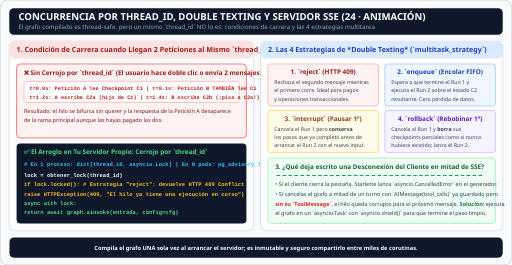
t = 0.00 s
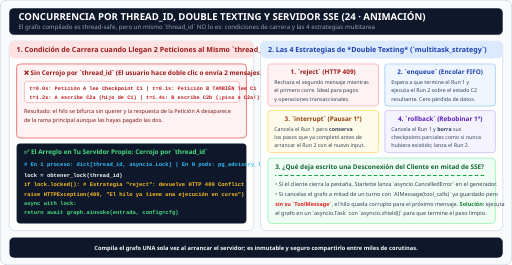
t = 0.23 s
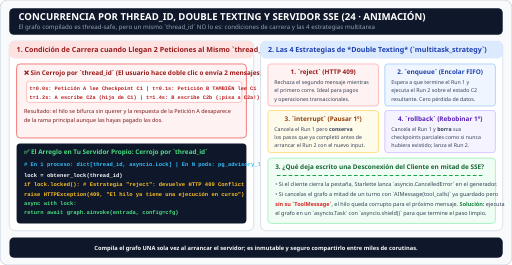
t = 0.68 s
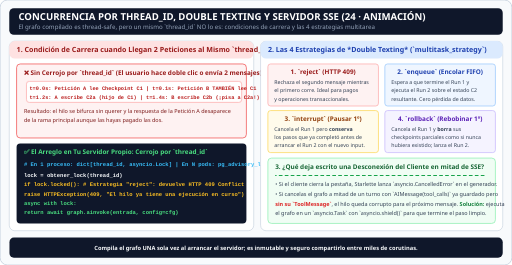
t = 0.90 s
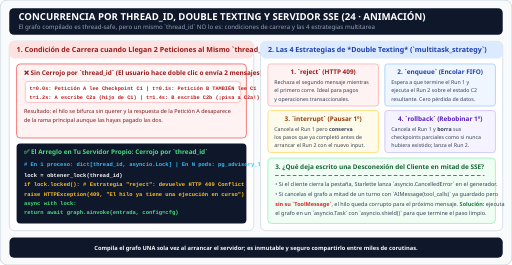
t = 1.13 s
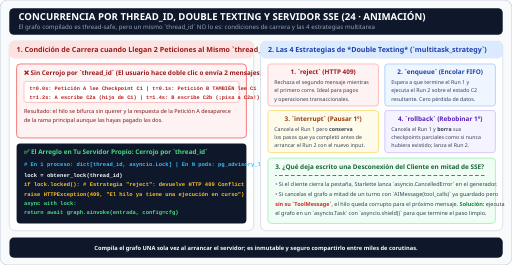
t = 1.58 s

The animated SVG that drew these frames (rendered in a browser with its animation timeline set to each time). Animation: 2 CSS @keyframes rules; one cycle of 1.80 s, repeats indefinitely.

<svg xmlns="http://www.w3.org/2000/svg" viewBox="0 0 1120 580" width="100%">
  <defs>
    <style>
      
    text {
      font-family: 'Segoe UI', -apple-system, BlinkMacSystemFont, Roboto, Helvetica, Arial, sans-serif;
      stroke: none !important;
      text-rendering: geometricPrecision;
    }
    .title { font-size: 21px; font-weight: 800; fill: #0f172a; }
    .subtitle { font-size: 13.5px; font-weight: 500; fill: #475569; }
    .panel-title { font-size: 15.5px; font-weight: 700; fill: #1e293b; }
    .card-title { font-size: 14px; font-weight: 700; fill: #0f172a; }
    .body { font-size: 12.5px; font-weight: 500; fill: #334155; }
    .mono { font-family: 'Consolas', 'Courier New', monospace; font-size: 12px; font-weight: 600; stroke: none !important; }
    .badge { font-size: 11.5px; font-weight: 700; fill: #ffffff; }

      @keyframes raceCollision {
        0%, 100% { transform: translateX(0); }
        50% { transform: translateX(6px); }
      }
      @keyframes streamPulse {
        0% { stroke-dashoffset: 140; }
        100% { stroke-dashoffset: 0; }
      }
      .race-box {
        animation: raceCollision 1.5s ease-in-out infinite;
      }
      .sse-line {
        stroke-dasharray: 8 5;
        animation: streamPulse 1.8s linear infinite;
      }
    </style>
  </defs>
  <rect width="1120" height="580" rx="16" fill="#f8fafc" stroke="#cbd5e1" stroke-width="2"/>
  <rect x="20" y="18" width="1080" height="58" rx="10" fill="#0f172a"/>
  <text x="40" y="44" class="title" style="fill:#ffffff;">CONCURRENCIA POR THREAD_ID, DOUBLE TEXTING Y SERVIDOR SSE (24 · ANIMACIÓN)</text>
  <text x="40" y="64" class="subtitle" style="fill:#94a3b8;">El grafo compilado es thread-safe, pero un mismo `thread_id` NO lo es: condiciones de carrera y las 4 estrategias multitarea</text>

  <!-- Left Panel: Race Condition on Same thread_id vs Per-Thread Lock -->
  <rect x="20" y="90" width="535" height="415" rx="12" fill="#ffffff" stroke="#cbd5e1" stroke-width="1.5"/>
  <rect x="20" y="90" width="535" height="38" rx="12" fill="#fee2e2"/>
  <text x="36" y="114" class="panel-title" style="fill:#991b1b;">1. Condición de Carrera cuando Llegan 2 Peticiones al Mismo `thread_id`</text>

  <rect x="36" y="140" width="503" height="162" rx="8" fill="#fef2f2" stroke="#ef4444" stroke-width="1.5"/>
  <text x="52" y="164" class="card-title" style="fill:#991b1b;">❌ Sin Cerrojo por `thread_id` (El usuario hace doble clic o envía 2 mensajes):</text>
  <rect x="52" y="178" width="471" height="46" rx="6" fill="#ffffff" stroke="#fca5a5" stroke-width="1.5" class="race-box"/>
  <text x="64" y="198" class="mono" style="fill:#b91c1c;font-size:11.5px;">t=0.0s: Petición A lee Checkpoint C1  |  t=0.1s: Petición B TAMBIÉN lee C1</text>
  <text x="64" y="216" class="mono" style="fill:#b91c1c;font-size:11.5px;">t=1.2s: A escribe C2a (hijo de C1)    |  t=1.4s: B escribe C2b (¡pisa a C2a!)</text>
  <text x="52" y="248" class="body" style="font-size:12px;fill:#7f1d1d;">Resultado: el hilo se bifurca sin querer y la respuesta de la Petición A desaparece</text>
  <text x="52" y="268" class="body" style="font-size:12px;fill:#7f1d1d;">de la rama principal aunque las hayas pagado las dos.</text>

  <rect x="36" y="314" width="503" height="175" rx="8" fill="#0f172a"/>
  <text x="52" y="338" class="card-title" style="fill:#4ade80;">✅ El Arreglo en Tu Servidor Propio: Cerrojo por `thread_id`</text>
  <text x="52" y="364" class="mono" style="fill:#38bdf8;"># En 1 proceso: dict[thread_id, asyncio.Lock] | En N pods: pg_advisory_lock / Redis</text>
  <text x="52" y="388" class="mono" style="fill:#f8fafc;">lock = obtener_lock(thread_id)</text>
  <text x="52" y="408" class="mono" style="fill:#fbbf24;">if lock.locked():  # Estrategia "reject": devuelve HTTP 409 Conflict</text>
  <text x="52" y="428" class="mono" style="fill:#fbbf24;">    raise HTTPException(409, "El hilo ya tiene una ejecución en curso")</text>
  <text x="52" y="448" class="mono" style="fill:#4ade80;">async with lock:</text>
  <text x="52" y="468" class="mono" style="fill:#4ade80;">    return await graph.ainvoke(entrada, config=cfg)</text>

  <!-- Right Panel: The 4 Double-Texting Strategies & Client Disconnection -->
  <rect x="570" y="90" width="530" height="415" rx="12" fill="#ffffff" stroke="#cbd5e1" stroke-width="1.5"/>
  <rect x="570" y="90" width="530" height="38" rx="12" fill="#dbeafe"/>
  <text x="586" y="114" class="panel-title" style="fill:#1e40af;">2. Las 4 Estrategias de *Double Texting* (`multitask_strategy`)</text>

  <rect x="586" y="140" width="242" height="92" rx="6" fill="#fef2f2" stroke="#fca5a5" stroke-width="1.5"/>
  <text x="707" y="162" text-anchor="middle" class="card-title" style="fill:#991b1b;">1. `reject` (HTTP 409)</text>
  <text x="600" y="184" class="body" style="font-size:11.5px;">Rechaza el segundo mensaje mientras</text>
  <text x="600" y="202" class="body" style="font-size:11.5px;">el primero corre. Ideal para pagos</text>
  <text x="600" y="220" class="body" style="font-size:11.5px;">y operaciones transaccionales.</text>

  <rect x="842" y="140" width="242" height="92" rx="6" fill="#eff6ff" stroke="#93c5fd" stroke-width="1.5"/>
  <text x="963" y="162" text-anchor="middle" class="card-title" style="fill:#1e40af;">2. `enqueue` (Encolar FIFO)</text>
  <text x="856" y="184" class="body" style="font-size:11.5px;">Espera a que termine el Run 1 y</text>
  <text x="856" y="202" class="body" style="font-size:11.5px;">ejecuta el Run 2 sobre el estado C2</text>
  <text x="856" y="220" class="body" style="font-size:11.5px;">resultante. Cero pérdida de datos.</text>

  <rect x="586" y="242" width="242" height="92" rx="6" fill="#fffbeb" stroke="#fcd34d" stroke-width="1.5"/>
  <text x="707" y="264" text-anchor="middle" class="card-title" style="fill:#92400e;">3. `interrupt` (Pausar 1º)</text>
  <text x="600" y="286" class="body" style="font-size:11.5px;">Cancela el Run 1 pero <tspan style="font-weight:700;">conserva</tspan></text>
  <text x="600" y="304" class="body" style="font-size:11.5px;">los pasos que ya completó antes de</text>
  <text x="600" y="322" class="body" style="font-size:11.5px;">arrancar el Run 2 con el nuevo input.</text>

  <rect x="842" y="242" width="242" height="92" rx="6" fill="#f5f3ff" stroke="#c4b5fd" stroke-width="1.5"/>
  <text x="963" y="264" text-anchor="middle" class="card-title" style="fill:#5b21b6;">4. `rollback` (Rebobinar 1º)</text>
  <text x="856" y="286" class="body" style="font-size:11.5px;">Cancela el Run 1 y <tspan style="font-weight:700;">borra</tspan> sus</text>
  <text x="856" y="304" class="body" style="font-size:11.5px;">checkpoints parciales como si nunca</text>
  <text x="856" y="322" class="body" style="font-size:11.5px;">hubiera existido; lanza el Run 2.</text>

  <!-- Client Disconnection on SSE -->
  <rect x="586" y="346" width="498" height="143" rx="8" fill="#f0fdf4" stroke="#86efac" stroke-width="1.5"/>
  <text x="602" y="370" class="card-title" style="fill:#166534;">3. ¿Qué deja escrito una Desconexión del Cliente en mitad de SSE?</text>
  <line x1="602" y1="384" x2="1060" y2="384" stroke="#16a34a" stroke-width="2.5" class="sse-line"/>
  <text x="602" y="408" class="body" style="font-size:12px;">• Si el cliente cierra la pestaña, Starlette lanza `asyncio.CancelledError` en el generador.</text>
  <text x="602" y="430" class="body" style="font-size:12px;">• Si cancelas el grafo a mitad de un turno con `AIMessage(tool_calls)` ya guardado pero</text>
  <text x="602" y="450" class="body" style="font-size:12px;">  <tspan style="font-weight:700;fill:#dc2626;">sin su `ToolMessage`</tspan>, el hilo queda corrupto para el próximo mensaje. <tspan style="font-weight:700;fill:#15803d;">Solución:</tspan> ejecuta</text>
  <text x="602" y="470" class="body" style="font-size:12px;">  el grafo en un `asyncio.Task` con `asyncio.shield()` para que termine el paso limpio.</text>

  <!-- Footer -->
  <rect x="20" y="520" width="1080" height="44" rx="10" fill="#0f172a"/>
  <text x="560" y="547" text-anchor="middle" class="body" style="fill:#f8fafc;font-weight:600;">Compila el grafo UNA sola vez al arrancar el servidor; es inmutable y seguro compartirlo entre miles de corutinas.</text>
</svg>
